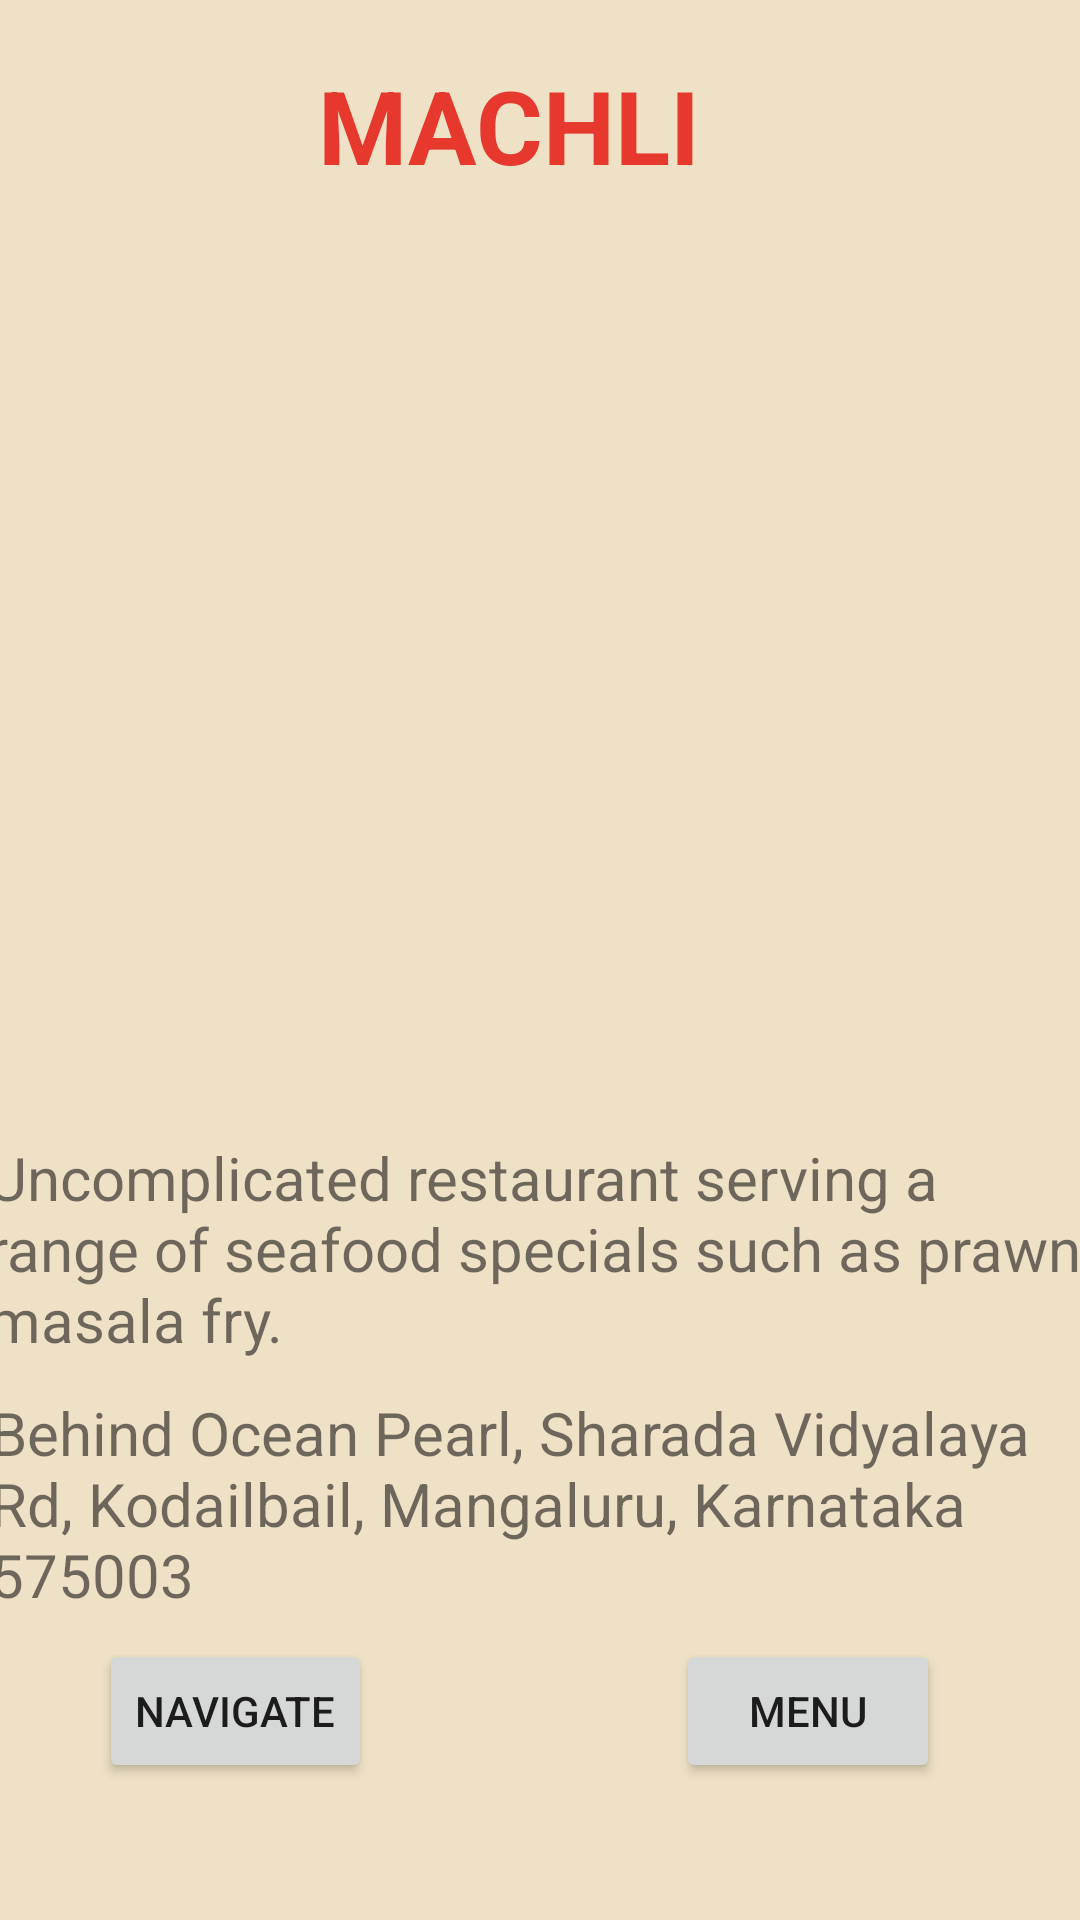

Reconstruct the res/layout file that produces this screen, plus the resources it refers to.
<!-- AndroidManifest.xml: application theme Theme.Food_vibz -->
<!-- res/layout/activity_machili.xml -->
<?xml version="1.0" encoding="utf-8"?>
<androidx.constraintlayout.widget.ConstraintLayout xmlns:android="http://schemas.android.com/apk/res/android"
    xmlns:app="http://schemas.android.com/apk/res-auto"
    xmlns:tools="http://schemas.android.com/tools"
    android:layout_width="match_parent"
    android:layout_height="match_parent"
    android:background="#EEE1C6"
    tools:context=".machili">

    <TextView
        android:id="@+id/textView9"
        android:layout_width="202dp"
        android:layout_height="65dp"
        android:text="Machli"
        android:textAlignment="center"
        android:textAllCaps="true"
        android:textColor="#E6382C"
        android:textSize="34sp"
        android:textStyle="bold"
        app:layout_constraintBottom_toBottomOf="parent"
        app:layout_constraintEnd_toEndOf="parent"
        app:layout_constraintHorizontal_bias="0.435"
        app:layout_constraintStart_toStartOf="parent"
        app:layout_constraintTop_toTopOf="parent"
        app:layout_constraintVertical_bias="0.033" />

    <ImageView
        android:id="@+id/imageView2"
        android:layout_width="391dp"
        android:layout_height="290dp"
        app:layout_constraintBottom_toBottomOf="parent"
        app:layout_constraintEnd_toEndOf="parent"
        app:layout_constraintHorizontal_bias="0.551"
        app:layout_constraintStart_toStartOf="parent"
        app:layout_constraintTop_toTopOf="parent"
        app:layout_constraintVertical_bias="0.23"
        app:srcCompat="@drawable/img_2" />

    <TextView
        android:id="@+id/textView10"
        android:layout_width="375dp"
        android:layout_height="138dp"
        android:text="Uncomplicated restaurant serving a range of seafood specials such as prawn masala fry."
        android:textSize="20sp"
        app:layout_constraintBottom_toBottomOf="parent"
        app:layout_constraintEnd_toEndOf="parent"
        app:layout_constraintHorizontal_bias="0.305"
        app:layout_constraintStart_toStartOf="parent"
        app:layout_constraintTop_toTopOf="parent"
        app:layout_constraintVertical_bias="0.755" />

    <TextView
        android:id="@+id/textView11"
        android:layout_width="373dp"
        android:layout_height="117dp"
        android:text="Behind Ocean Pearl, Sharada Vidyalaya Rd, Kodailbail, Mangaluru, Karnataka 575003"
        android:textSize="20sp"
        app:layout_constraintBottom_toBottomOf="parent"
        app:layout_constraintEnd_toEndOf="parent"
        app:layout_constraintHorizontal_bias="0.289"
        app:layout_constraintStart_toStartOf="parent"
        app:layout_constraintTop_toTopOf="parent"
        app:layout_constraintVertical_bias="0.887" />

    <Button
        android:id="@+id/nav_machli"
        android:layout_width="wrap_content"
        android:layout_height="wrap_content"
        android:text="NAVIGATE"
        app:layout_constraintBottom_toBottomOf="parent"
        app:layout_constraintEnd_toEndOf="parent"
        app:layout_constraintHorizontal_bias="0.123"
        app:layout_constraintStart_toStartOf="parent"
        app:layout_constraintTop_toTopOf="parent"
        app:layout_constraintVertical_bias="0.923" />

    <Button
        android:id="@+id/menu"
        android:layout_width="wrap_content"
        android:layout_height="wrap_content"
        android:text="MENU"
        app:layout_constraintBottom_toBottomOf="parent"
        app:layout_constraintEnd_toEndOf="parent"
        app:layout_constraintHorizontal_bias="0.829"
        app:layout_constraintStart_toStartOf="parent"
        app:layout_constraintTop_toTopOf="parent"
        app:layout_constraintVertical_bias="0.923" />
</androidx.constraintlayout.widget.ConstraintLayout>
<!-- resources referenced by this layout -->
<resources>
  <style name="Theme.Food_vibz" parent="Theme.MaterialComponents.DayNight.DarkActionBar">
          
          <item name="colorPrimary">@color/purple_500</item>
          <item name="colorPrimaryVariant">@color/purple_700</item>
          <item name="colorOnPrimary">@color/white</item>
          
          <item name="colorSecondary">@color/teal_200</item>
          <item name="colorSecondaryVariant">@color/teal_700</item>
          <item name="colorOnSecondary">@color/black</item>
          
          <item name="android:statusBarColor" tools:targetApi="l">?attr/colorPrimaryVariant</item>
          
      </style>
  <color name="purple_500">#FF6200EE</color>
  <color name="purple_700">#FF3700B3</color>
  <color name="white">#FFFFFFFF</color>
  <color name="teal_200">#FF03DAC5</color>
  <color name="teal_700">#FF018786</color>
  <color name="black">#FF000000</color>
</resources>
